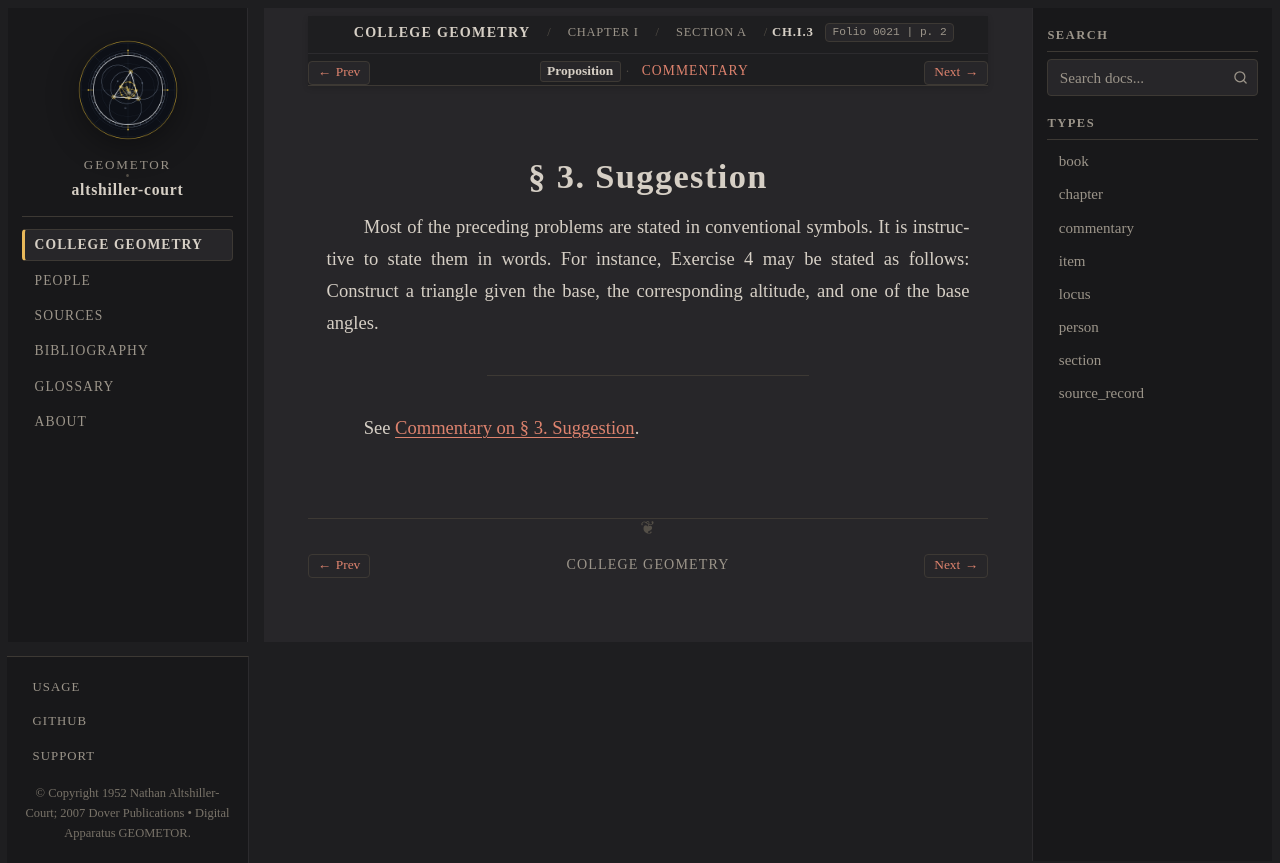

repository: geometor/altshiller-court · page: college_geometry/ch01-geometric-constructions/a-preliminaries/003-suggestion/index.html · generator: sphinx

:layout: book
:type: item
:order: 4
:canonical_id: Ch.I.3
:title: § 3. Suggestion
:folio: 0021
:page: 2
:folios: 0021
:pages: 2

.. _ch01-art-003:

§ 3. Suggestion
===============

.. folio:: 0021
   :page: 2

Most of the preceding problems are stated in conventional symbols. It is instructive to state them in words. For instance, Exercise 4 may be stated as follows: Construct a triangle given the base, the corresponding altitude, and one of the base angles.

----

See :ref:`Commentary on § 3. Suggestion <ch01-art-003-commentary>`.

.. toctree::
   :hidden:

   commentary
